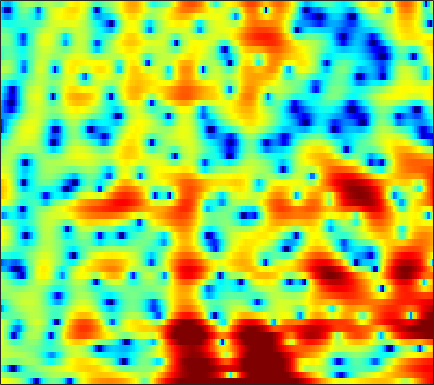

The file beside this chart, header and first rows:
4.8488, 4.5046, 4.1019, 3.7358, 3.469, 3.0923, 2.6574, 2.2719, 1.6295, 0.80363, -0.2667, -1.2851, -3.0281, -5.4199, -7.8954, -12.796, -18.624, -14.773, -9.2242, -5.855, -3.6444, -2.4727, -1.395, -0.77036
1.631, 1.143, 0.5179, -0.053, -0.4333, -0.8634, -1.2, -1.392, -1.578, -1.707, -1.798, -1.85, -1.901, -1.92, -1.9, -1.804, -1.603, -1.381, -0.9966, -0.5411, -0.05797, 0.2969, 0.7277, 1.088
-1.784, -3.14, -5.489, -8.856, -12.69, -24.01, -19.45, -12.98, -8.599, -5.925, -4.087, -3.051, -1.976, -1.163, -0.6786, -0.1634, 0.2373, 0.4826, 0.7571, 0.9968, 1.224, 1.395, 1.636, 1.904
1.636, 1.319, 0.8338, 0.3412, 0.01992, -0.2647, -0.3306, -0.2239, 0.06709, 0.4296, 0.7769, 0.9876, 1.162, 1.2, 1.131, 0.9098, 0.5334, 0.1431, -0.5251, -1.368, -2.367, -3.179, -4.168, -4.657
2.669, 2.615, 2.483, 2.31, 2.173, 1.998, 1.849, 1.758, 1.664, 1.577, 1.473, 1.363, 1.146, 0.8274, 0.5191, 0.007469, -0.6308, -1.2, -2.116, -3.247, -4.651, -5.889, -7.674, -9.023
2.724, 2.449, 2.06, 1.691, 1.435, 1.131, 0.8659, 0.6911, 0.4928, 0.3286, 0.209, 0.1367, 0.0359, -0.09455, -0.2191, -0.4547, -0.7846, -1.093, -1.565, -2.06, -2.517, -2.773, -2.934, -2.857
3.727, 2.852, 1.557, 0.1959, -0.7832, -1.856, -2.433, -2.47, -2.102, -1.5, -0.8628, -0.4304, 0.03592, 0.3538, 0.4701, 0.4269, 0.1643, -0.1914, -0.853, -1.65, -2.49, -3.075, -3.619, -3.642
4.762, 3.114, 0.3355, -3.311, -6.88, -13.6, -17.79, -12.74, -7.74, -4.445, -2.093, -0.8038, 0.4308, 1.21, 1.537, 1.663, 1.503, 1.186, 0.4521, -0.8117, -2.893, -5.313, -10.53, -16.96
4.226, 2.818, 0.6984, -1.679, -3.579, -6.208, -8.8, -10.36, -10.65, -8.415, -5.476, -3.495, -1.373, 0.168, 0.9589, 1.626, 1.925, 1.903, 1.499, 0.7251, -0.2881, -1.099, -2.099, -2.802
3.379, 2.643, 1.406, -0.1524, -1.394, -2.872, -4.223, -5.373, -6.272, -4.849, -2.573, -1.196, 0.22, 1.392, 2.128, 2.845, 3.102, 2.989, 2.538, 1.892, 1.069, 0.1888, -1.637, -4.49
-2.184, -1.998, -1.726, -1.507, -1.372, -1.189, -0.9847, -0.8178, -0.5318, -0.103, 0.4192, 0.8167, 1.295, 1.699, 1.918, 2.092, 2.057, 1.907, 1.588, 1.119, 0.4811, -0.1045, -0.9683, -1.808
-9.841, -7.287, -4.78, -2.884, -1.854, -0.9319, -0.245, 0.2747, 0.9323, 1.391, 1.669, 1.852, 2.117, 2.286, 2.292, 2.159, 1.942, 1.754, 1.39, 0.8162, 0.09853, -0.4054, -0.9628, -1.508
-4.431, -3.491, -2.252, -1.169, -0.4611, 0.3703, 1.046, 1.456, 1.897, 2.244, 2.514, 2.663, 2.766, 2.758, 2.69, 2.493, 2.172, 1.822, 1.186, 0.398, -0.5621, -1.442, -2.851, -4.5
-0.1264, 0.06033, 0.3885, 0.6208, 0.7655, 1.052, 1.403, 1.591, 1.735, 1.903, 2.134, 2.267, 2.318, 2.284, 2.256, 2.142, 1.857, 1.498, 0.8918, 0.1691, -0.8452, -1.913, -3.71, -5.794
1.389, 1.171, 0.8987, 0.6858, 0.5429, 0.3369, 0.1671, 0.1031, 0.1201, 0.2275, 0.3846, 0.5422, 0.8219, 1.138, 1.327, 1.49, 1.531, 1.48, 1.28, 0.8463, 0.2343, -0.3036, -1.147, -2.12
1.71, 1.113, 0.2667, -0.4709, -0.99, -1.807, -2.712, -3.217, -3.551, -3.615, -3.369, -2.85, -1.748, -0.5037, 0.3035, 1.199, 1.936, 2.364, 2.64, 2.578, 2.351, 2.099, 1.493, 0.6198
0.09834, -0.696, -1.878, -3.422, -4.686, -6.233, -7.905, -9.555, -12.51, -16.31, -16.36, -11.84, -6.545, -2.97, -0.866, 1.39, 3.026, 3.851, 4.547, 4.949, 4.892, 4.519, 3.773, 2.686
-7.875, -7.683, -7.864, -9.558, -11.36, -14.26, -20.31, -23.08, -19.73, -15.24, -12.3, -10.3, -6.271, -2.94, -1.034, 1.21, 2.959, 3.839, 4.641, 5.215, 5.264, 4.953, 4.379, 3.44
-11.56, -10.25, -9.22, -8.62, -9.269, -10.41, -10.67, -11.07, -10.04, -8.106, -6.583, -5.038, -3.07, -1.484, -0.2479, 1.234, 2.336, 3.044, 3.813, 4.147, 4.27, 4.264, 3.873, 3.22
-2.266, -2.73, -3.294, -3.478, -3.804, -4.179, -4.152, -4.26, -4.053, -3.499, -3.019, -2.388, -1.466, -0.6764, 0.03452, 0.929, 1.645, 2.149, 2.741, 3.02, 3.187, 3.243, 3.003, 2.601
1.662, 1.163, 0.5141, -0.2336, -0.6122, -1.175, -1.809, -2.059, -2.401, -2.74, -2.657, -2.552, -2.329, -1.699, -1.172, -0.5007, 0.291, 0.8238, 1.339, 1.846, 2.132, 2.145, 2.14, 1.921
4.091, 3.506, 2.676, 1.706, 1.04, 0.03676, -1.133, -1.948, -3.251, -4.639, -5.696, -6.327, -6.432, -5.386, -4.36, -2.928, -1.492, -0.5727, 0.3327, 1.113, 1.597, 1.734, 1.847, 1.682
5.391, 4.652, 3.683, 2.668, 1.722, 0.5001, -0.9426, -2.361, -4.386, -7.28, -12.1, -18.1, -23.7, -11.75, -8.179, -4.757, -2.448, -1.22, 0.1916, 1.091, 1.646, 1.983, 2.006, 1.787
4.732, 3.957, 2.932, 1.947, 1.164, 0.09126, -1.044, -1.971, -3.26, -4.617, -5.714, -6.297, -6.281, -5.343, -4.372, -2.811, -1.38, -0.4419, 0.6266, 1.406, 1.946, 2.187, 2.24, 2.038
1.626, 0.784, -0.2573, -0.8744, -1.15, -1.87, -2.383, -2.788, -3.627, -3.929, -4.223, -4.285, -3.665, -3.125, -2.448, -1.414, -0.5568, 0.2083, 0.9568, 1.569, 2.16, 2.304, 2.552, 2.544
-6.787, -9.621, -8.023, -5.693, -4.6, -4.216, -4.608, -5.303, -6.624, -7.763, -8.201, -7.487, -5.864, -4.279, -3.028, -1.704, -0.6481, 0.03642, 0.764, 1.369, 1.868, 2.148, 2.53, 2.794
-1.457, -2.727, -3.303, -2.369, -2.471, -2.467, -3.87, -5.285, -8.346, -14.52, -19.26, -12.7, -7.799, -4.826, -3.177, -2.01, -0.936, -0.62, -0.2898, 0.06756, 0.06483, 0.5333, 0.9195, 1.511
5.692, 4.848, 3.89, 2.947, 2.324, 1.204, 0.1367, -0.9038, -2.197, -3.269, -3.836, -3.698, -3.375, -2.613, -2.413, -2.146, -2.417, -2.832, -3.936, -5.677, -6.923, -7.216, -5.742, -3.518
7.174, 6.536, 5.685, 4.577, 3.893, 2.516, 1.48, 0.3416, -0.6884, -1.858, -2.431, -2.762, -3.126, -2.975, -3.227, -3.146, -4.008, -4.572, -6.623, -9.107, -13.95, -13.85, -11.26, -7.128
7.32, 6.832, 6.031, 4.955, 4.014, 2.559, 0.7635, -0.6879, -2.928, -5.105, -6.663, -7.028, -6.184, -5.228, -4.342, -3.601, -3.192, -3.193, -3.317, -3.742, -4.011, -4.175, -4.109, -4.077
6.501, 6.186, 5.502, 4.524, 3.52, 1.981, -0.1632, -1.989, -5.568, -10.31, -18.26, -17.83, -10.33, -7.007, -4.949, -3.471, -2.146, -1.671, -0.9931, -0.853, -0.4889, -0.6415, -0.5714, -1.056
4.644, 4.518, 4.019, 3.293, 2.493, 1.217, -0.3436, -1.632, -3.379, -4.991, -6.105, -6.29, -5.934, -4.937, -4.108, -2.931, -1.92, -1.166, -0.4804, 0.1643, 0.4406, 0.68, 0.6668, 0.6429
3.023, 3.028, 2.728, 2.232, 1.594, 0.5968, -0.7779, -1.836, -3.536, -5.026, -6.561, -6.903, -6.874, -5.767, -4.84, -3.401, -2.189, -1.295, -0.414, 0.3927, 0.7692, 1.134, 1.242, 1.447
1.861, 2.017, 2.071, 1.753, 1.384, 0.4853, -0.733, -2.046, -4.279, -7.692, -13.09, -21.9, -16.91, -9.513, -6.671, -3.911, -2.109, -1.12, -0.1253, 0.5215, 0.9862, 1.179, 1.385, 1.461
0.5704, 1.119, 1.594, 1.718, 1.685, 1.262, 0.6462, -0.1678, -1.336, -2.917, -4.401, -5.009, -4.94, -3.732, -2.812, -1.492, -0.5758, -0.05215, 0.3262, 0.4222, 0.421, 0.2001, 0.02755, -0.2788
-0.9316, -0.08542, 0.7529, 1.412, 1.661, 1.938, 1.906, 1.881, 1.6, 1.364, 1.099, 0.9553, 0.923, 0.9399, 1.062, 1.051, 0.989, 0.7745, 0.2866, -0.4553, -1.633, -2.591, -4.315, -5.782
-2.716, -1.913, -0.8193, 0.1179, 0.7396, 1.458, 1.987, 2.338, 2.632, 2.846, 2.977, 2.98, 2.961, 2.798, 2.636, 2.226, 1.636, 1.01, -0.08173, -1.522, -3.554, -5.383, -8.855, -14
-6.047, -4.957, -3.549, -2.068, -1.021, 0.1594, 1.249, 1.835, 2.598, 3.093, 3.462, 3.647, 3.701, 3.629, 3.377, 2.95, 2.226, 1.5, 0.3019, -1.35, -3.162, -4.923, -7.264, -9.463
-14.06, -10.83, -7.39, -4.715, -3.147, -1.375, 0.05895, 0.9698, 1.989, 2.81, 3.413, 3.761, 4.029, 4.098, 4.003, 3.66, 3.074, 2.456, 1.361, -0.05783, -1.869, -3.507, -6.266, -9.993
-12.95, -11.05, -8.36, -6.387, -4.909, -3.338, -1.913, -0.8876, 0.2686, 1.379, 2.243, 2.796, 3.345, 3.659, 3.8, 3.703, 3.394, 3.023, 2.249, 1.295, 0.03426, -1.099, -2.713, -4.624
-8.787, -8.737, -8.577, -8.273, -7.653, -6.796, -5.5, -4.383, -2.911, -1.405, -0.1034, 0.7444, 1.693, 2.343, 2.724, 2.97, 2.975, 2.853, 2.468, 1.959, 1.318, 0.7425, 0.08145, -0.5332
-8.347, -9.506, -11.53, -13.22, -14.94, -14.41, -12.1, -9.653, -6.779, -4.417, -2.283, -1.078, 0.3501, 1.436, 1.961, 2.516, 2.756, 2.731, 2.582, 2.169, 1.633, 1.277, 0.6901, 0.3706
-7.338, -9.141, -12.14, -15.91, -19.5, -20.54, -15.76, -12.26, -8.517, -5.466, -2.911, -1.357, 0.3205, 1.656, 2.354, 2.995, 3.296, 3.292, 3.009, 2.384, 1.442, 0.5888, -0.7026, -1.797
-5.132, -7.02, -9.37, -12.03, -14.6, -15.35, -14.01, -11.74, -8.034, -5.117, -2.59, -0.8086, 0.8666, 2.195, 3.015, 3.629, 3.92, 3.924, 3.461, 2.606, 1.244, -0.4859, -3.696, -9.669
-4, -5.374, -7.702, -11.01, -14.24, -18.26, -15.39, -11.88, -7.987, -5.032, -2.8, -1.399, 0.1803, 1.349, 2.059, 2.733, 3.075, 3.11, 2.897, 2.34, 1.413, 0.5805, -0.7204, -1.881
-2.169, -2.807, -3.892, -5.149, -5.86, -6.301, -6.258, -5.977, -4.986, -3.853, -2.789, -1.991, -0.8663, 0.1042, 0.6992, 1.456, 1.923, 2.083, 2.171, 1.974, 1.508, 1.184, 0.7207, 0.2657
0.4743, 0.09265, -0.5203, -1.082, -1.493, -2.163, -2.712, -2.995, -3.463, -3.734, -3.554, -3.203, -2.307, -1.072, -0.1971, 0.8294, 1.637, 2.049, 2.235, 2.109, 1.738, 1.18, 0.2734, -0.5875
2.207, 2.049, 1.772, 1.394, 0.955, 0.08715, -1.059, -2.102, -4.171, -7.172, -10.56, -10.78, -7.081, -3.318, -1.264, 0.6873, 2.064, 2.712, 3.071, 2.957, 2.343, 1.438, -0.5527, -3.71
0.1421, 0.4895, 0.7722, 0.7396, 0.4685, -0.1835, -1.212, -2.245, -4.075, -6.373, -8.57, -8.696, -6.379, -3.468, -1.682, 0.1652, 1.532, 2.214, 2.72, 2.782, 2.378, 1.807, 0.5901, -1.012
-3.323, -2.178, -1.322, -1.052, -1.143, -1.362, -1.835, -2.445, -3.188, -3.685, -3.81, -3.731, -3.145, -2.167, -1.21, -0.1129, 0.8021, 1.406, 2.004, 2.287, 2.245, 2.067, 1.771, 1.365
-2.703, -2.043, -1.534, -1.362, -1.419, -1.818, -2.447, -2.972, -3.703, -4.301, -4.442, -4.136, -3.375, -2.311, -1.401, -0.1935, 0.8574, 1.516, 2.191, 2.644, 2.891, 2.9, 2.742, 2.414
-0.3264, -0.304, -0.3254, -0.5517, -0.8819, -1.762, -3.086, -4.296, -6.395, -9.123, -11.19, -10, -6.896, -4.055, -2.34, -0.3764, 1.142, 1.971, 2.848, 3.465, 3.837, 3.944, 3.777, 3.322
0.1, 0.07955, -0.127, -0.5754, -1.131, -2.033, -3.293, -4.605, -7.008, -10.23, -12.73, -11.32, -7.574, -4.451, -2.687, -0.7943, 0.6818, 1.6, 2.543, 3.208, 3.607, 3.775, 3.786, 3.508
-1.333, -1.371, -1.605, -1.947, -2.307, -2.752, -3.251, -3.662, -4.296, -4.767, -4.916, -4.642, -3.943, -2.979, -2.282, -1.366, -0.4819, 0.1843, 0.9273, 1.576, 2.112, 2.424, 2.75, 2.889
-3.119, -3.535, -3.954, -4.144, -4.038, -3.927, -3.767, -3.626, -3.359, -3.108, -2.898, -2.847, -2.736, -2.654, -2.525, -2.421, -2.256, -2.075, -1.5, -0.6522, 0.3244, 0.9884, 1.762, 2.385
-5.534, -6.924, -8.473, -8.89, -8.182, -6.68, -5.131, -4.133, -3.034, -2.296, -1.855, -1.776, -1.974, -2.615, -3.374, -4.823, -6.628, -7.638, -6.817, -4.355, -1.907, -0.4084, 1.156, 2.316
-7.141, -10.07, -16.69, -23.98, -14.76, -9.038, -5.705, -4.035, -2.394, -1.266, -0.6174, -0.3334, -0.4861, -1.214, -2.325, -4.66, -8.438, -11.96, -10.27, -5.391, -2.063, -0.2122, 1.415, 2.484
-4.876, -6.067, -7.332, -7.76, -7.34, -6.066, -4.384, -3.095, -1.535, -0.2437, 0.6897, 1.141, 1.421, 1.359, 1.13, 0.6129, 0.05767, -0.1817, -0.07204, 0.4249, 1.029, 1.437, 1.724, 1.731
